Run: headless pygame with SDL's dummy video driver; simulated clock (each Clock.tick advances the game by its frame time, no real sleeping); random seed 0; keys injected as events and as key.get_pressed() state; mouse plan: one left click at the window centre at the start of phase 2, then a move to the lower-right quarter at the start of phase 3.
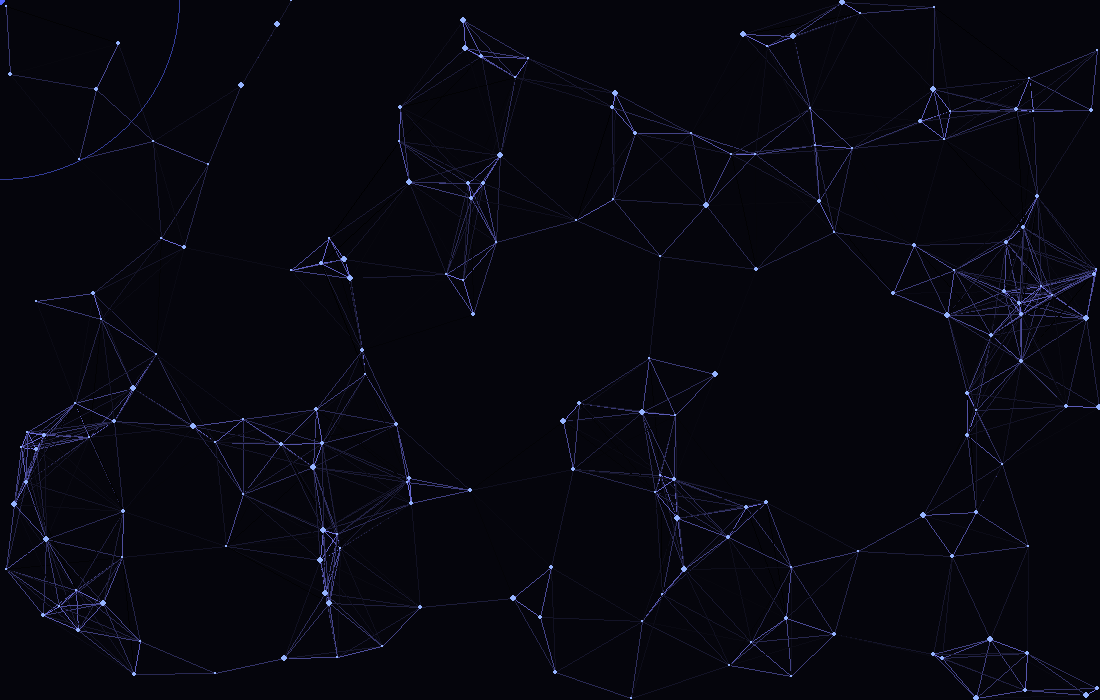
Frame 1 of 4 · flips 1–60 · no input
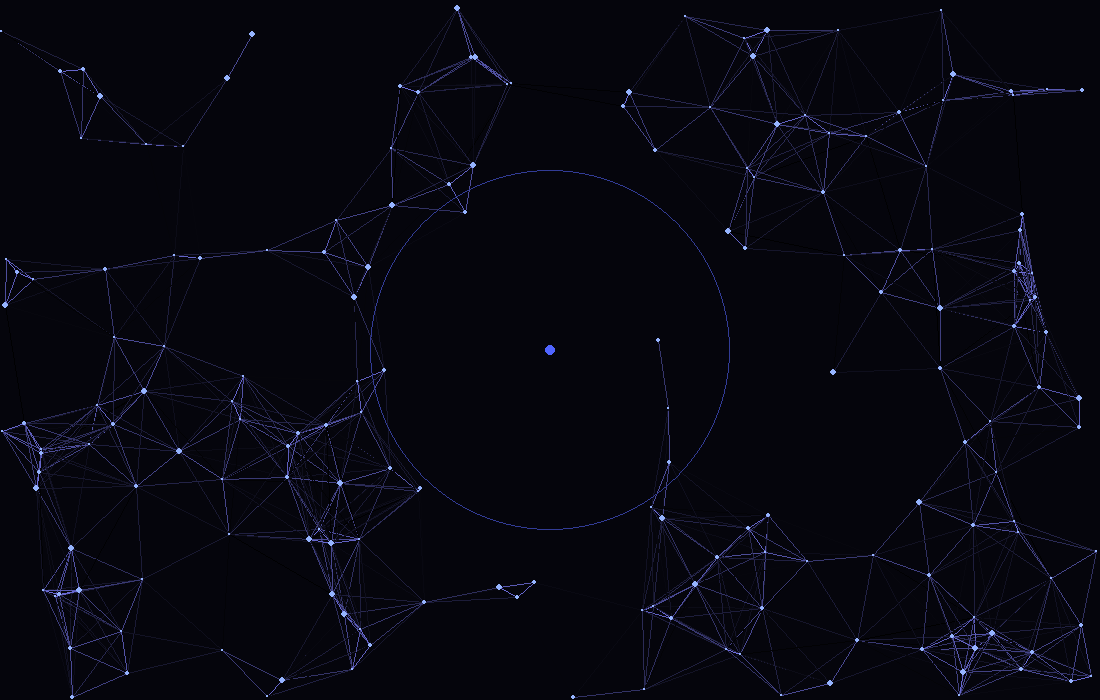
Frame 2 of 4 · flips 61–180 · clicked the window centre · tapped SPACE, RETURN · held RIGHT (→), D
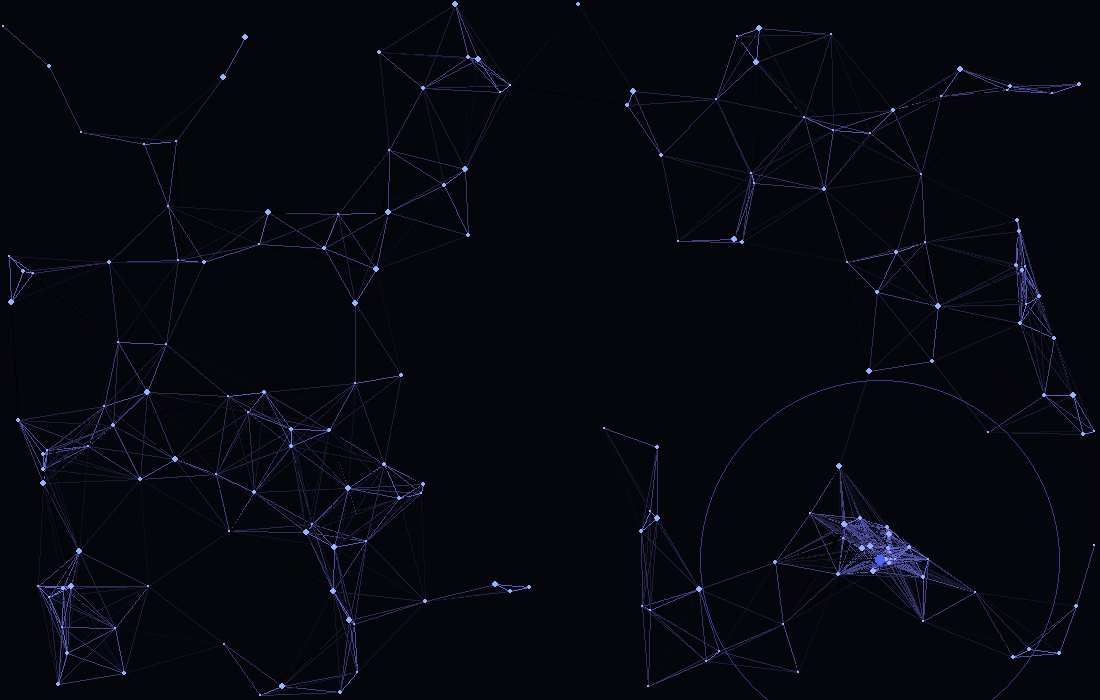
Frame 3 of 4 · flips 181–300 · moved the mouse to the lower-right quarter · held DOWN (↓), S
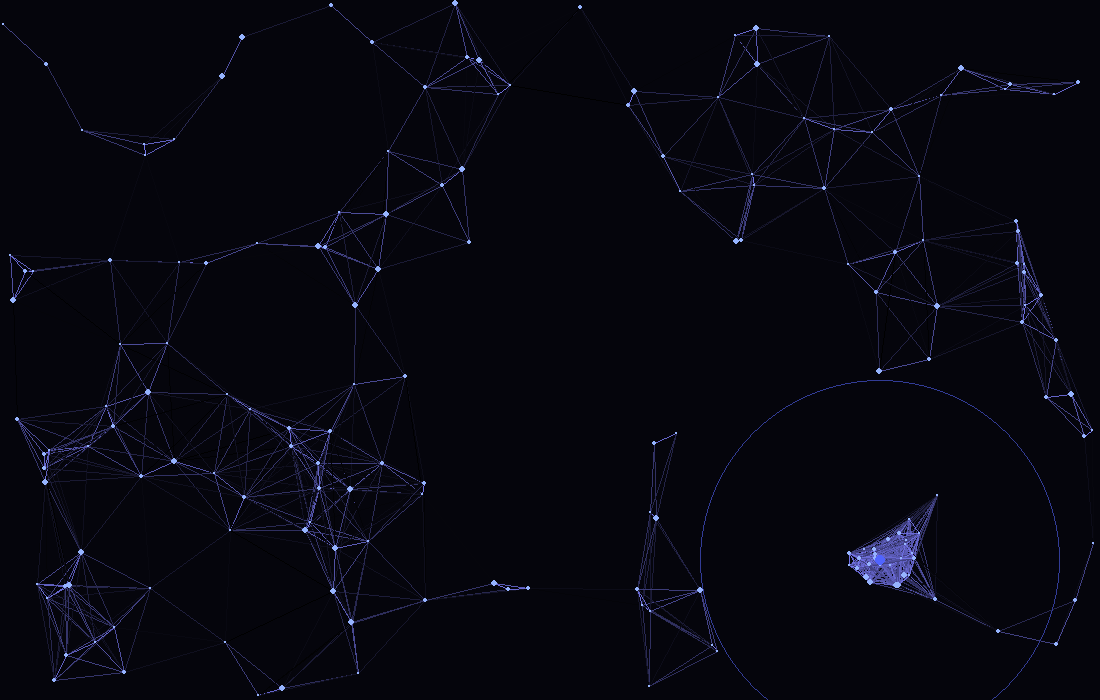
Frame 4 of 4 · flips 301–420 · held LEFT (←), A, UP (↑), W

The pygame program that drew these frames:

import pygame
import random
import math

pygame.init()

# -----------------------------
# WINDOW
# -----------------------------
WIDTH = 1100
HEIGHT = 700

screen = pygame.display.set_mode((WIDTH, HEIGHT))
pygame.display.set_caption("Particle Universe")

clock = pygame.time.Clock()

# -----------------------------
# SETTINGS
# -----------------------------
NUM_PARTICLES = 180
MAX_DISTANCE = 120
MOUSE_RADIUS = 180

# -----------------------------
# PARTICLE
# -----------------------------
class Particle:

    def __init__(self):
        self.x = random.uniform(0, WIDTH)
        self.y = random.uniform(0, HEIGHT)

        self.vx = random.uniform(-0.7, 0.7)
        self.vy = random.uniform(-0.7, 0.7)

        self.radius = random.choice([1, 1, 2, 2, 3])

    def update(self, mouse_x, mouse_y):

        # -------------------------
        # MOUSE GRAVITY
        # -------------------------

        dx = mouse_x - self.x
        dy = mouse_y - self.y

        distance = math.sqrt(dx * dx + dy * dy)

        if 20 < distance < MOUSE_RADIUS:

            force = (MOUSE_RADIUS - distance) / MOUSE_RADIUS

            self.vx += (dx / distance) * force * 0.08
            self.vy += (dy / distance) * force * 0.08

        # -------------------------
        # MOVEMENT
        # -------------------------

        self.x += self.vx
        self.y += self.vy

        # -------------------------
        # FRICTION
        # -------------------------

        self.vx *= 0.99
        self.vy *= 0.99

        # -------------------------
        # SCREEN WRAP
        # -------------------------

        if self.x < 0:
            self.x = WIDTH

        if self.x > WIDTH:
            self.x = 0

        if self.y < 0:
            self.y = HEIGHT

        if self.y > HEIGHT:
            self.y = 0

    # -----------------------------
    # EXPLOSION
    # -----------------------------

    def explode(self, x, y):

        dx = self.x - x
        dy = self.y - y

        distance = math.sqrt(dx * dx + dy * dy)

        if 0 < distance < 180:

            force = (180 - distance) / distance

            self.vx += dx * force * 0.15
            self.vy += dy * force * 0.15


# -----------------------------
# CREATE PARTICLES
# -----------------------------

particles = [
    Particle()
    for _ in range(NUM_PARTICLES)
]


# -----------------------------
# MAIN LOOP
# -----------------------------

running = True

while running:

    mouse_x, mouse_y = pygame.mouse.get_pos()

    # -------------------------
    # EVENTS
    # -------------------------

    for event in pygame.event.get():

        if event.type == pygame.QUIT:
            running = False

        # Click = explosion
        if event.type == pygame.MOUSEBUTTONDOWN:

            if event.button == 1:

                for particle in particles:
                    particle.explode(
                        mouse_x,
                        mouse_y
                    )

    # -------------------------
    # UPDATE
    # -------------------------

    for particle in particles:

        particle.update(
            mouse_x,
            mouse_y
        )

    # -------------------------
    # DRAW BACKGROUND
    # -------------------------

    screen.fill((5, 5, 12))

    # -------------------------
    # DRAW CONNECTIONS
    # -------------------------

    for i in range(len(particles)):

        p1 = particles[i]

        for j in range(i + 1, len(particles)):

            p2 = particles[j]

            dx = p1.x - p2.x
            dy = p1.y - p2.y

            distance = math.sqrt(
                dx * dx + dy * dy
            )

            if distance < MAX_DISTANCE:

                # Closer = brighter
                alpha = int(
                    255 *
                    (1 - distance / MAX_DISTANCE)
                )

                color = (
                    alpha // 2,
                    alpha // 2,
                    alpha
                )

                pygame.draw.line(
                    screen,
                    color,
                    (int(p1.x), int(p1.y)),
                    (int(p2.x), int(p2.y)),
                    1
                )

    # -------------------------
    # DRAW PARTICLES
    # -------------------------

    for particle in particles:

        pygame.draw.circle(
            screen,
            (150, 180, 255),
            (
                int(particle.x),
                int(particle.y)
            ),
            particle.radius
        )

    # -------------------------
    # MOUSE ORB
    # -------------------------

    pygame.draw.circle(
        screen,
        (80, 100, 255),
        (mouse_x, mouse_y),
        5
    )

    pygame.draw.circle(
        screen,
        (50, 60, 150),
        (mouse_x, mouse_y),
        MOUSE_RADIUS,
        1
    )

    # -------------------------
    # UPDATE SCREEN
    # -------------------------

    pygame.display.flip()

    clock.tick(60)


pygame.quit()
